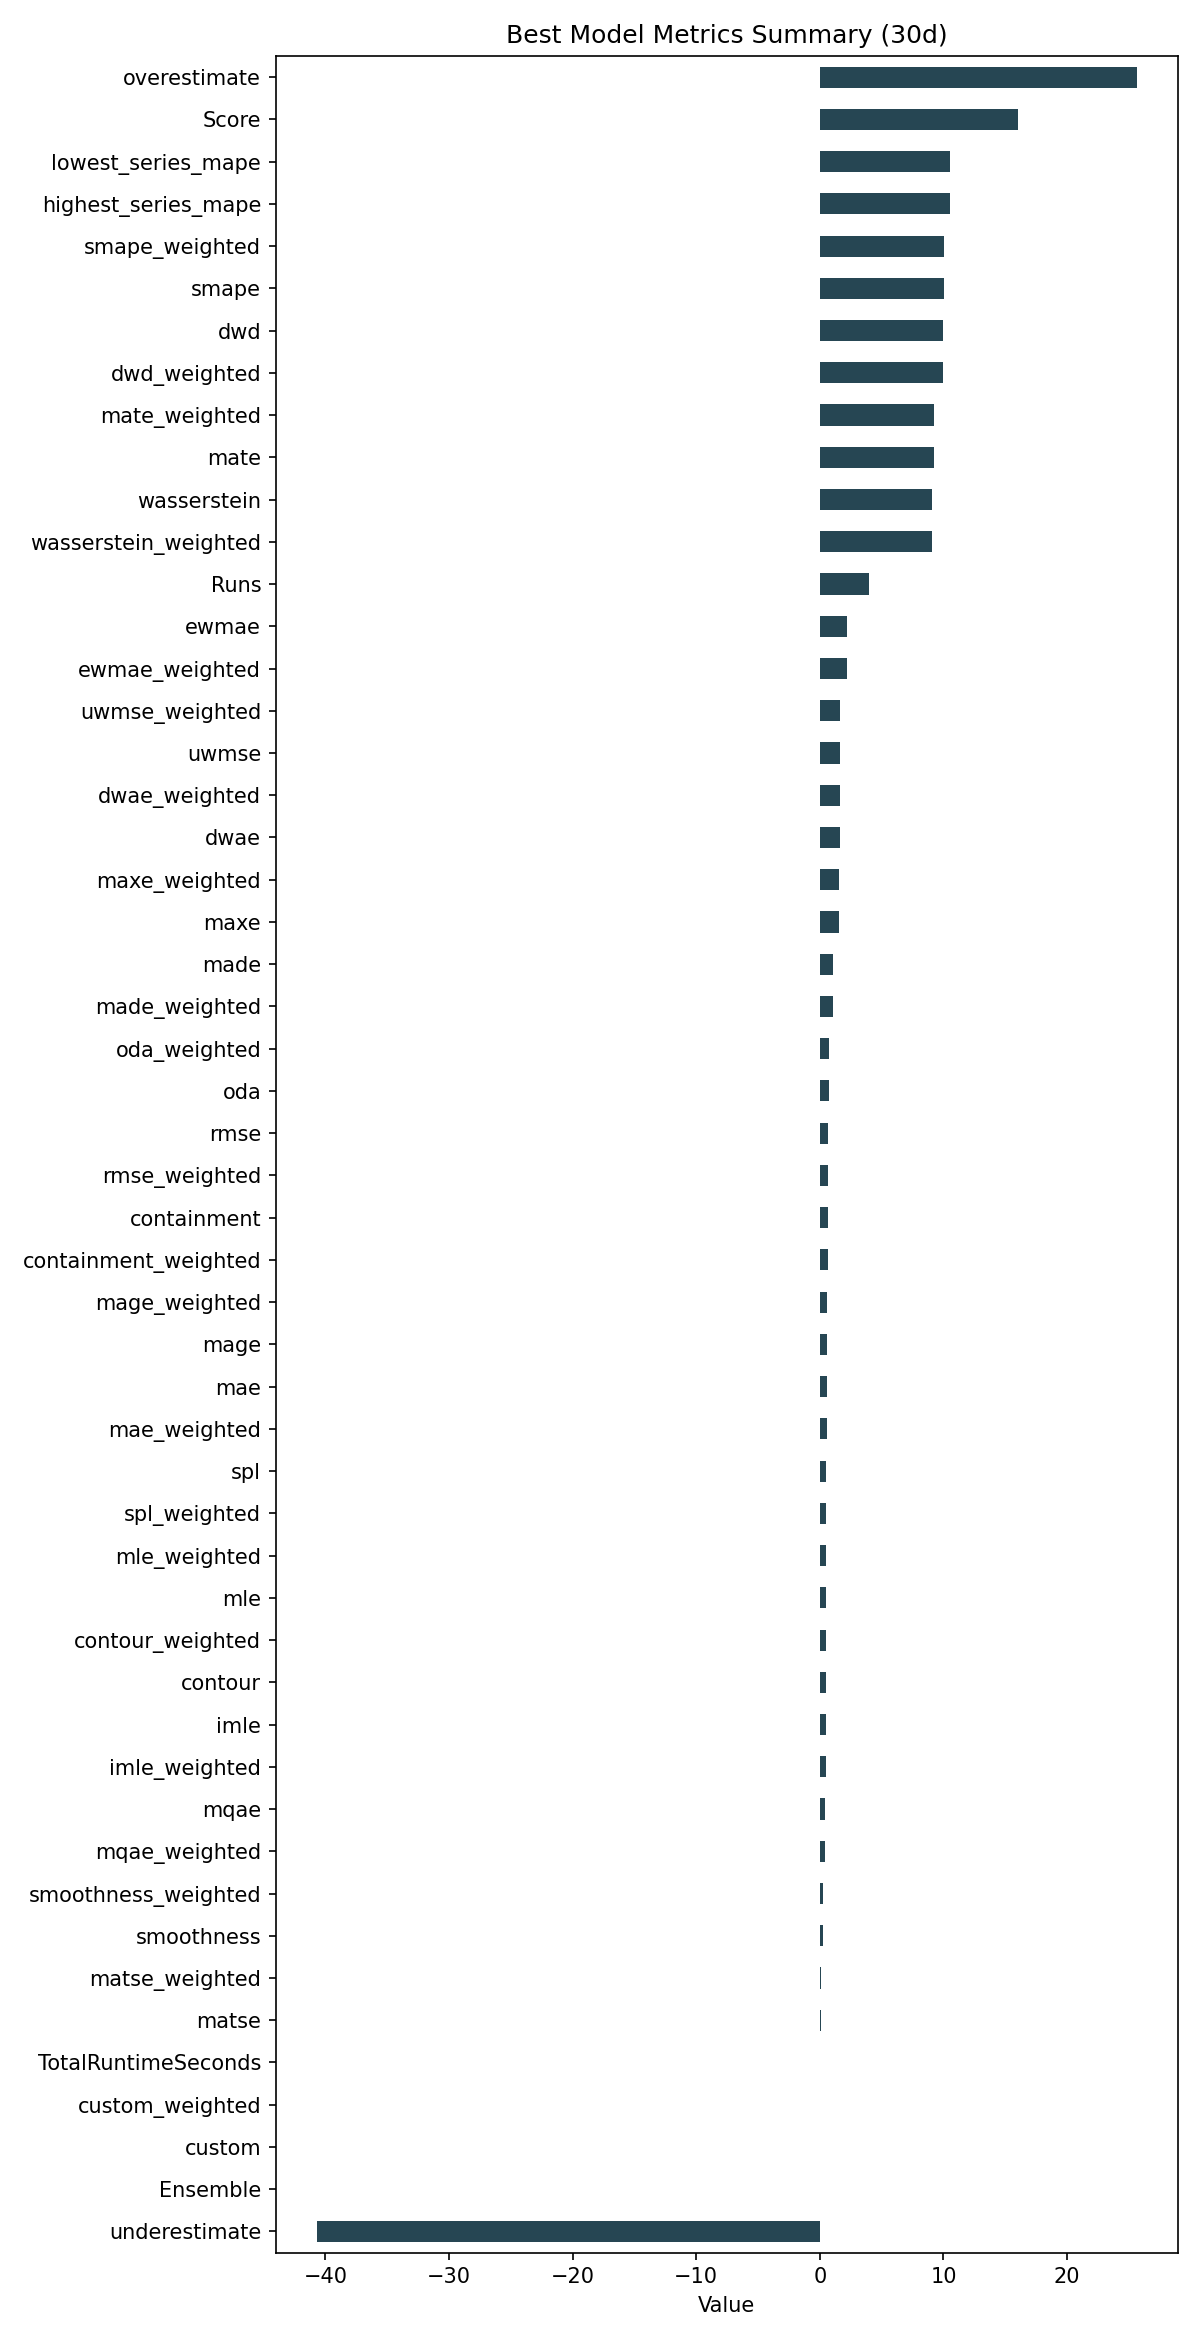

Values plotted in this chart, from the file beside it:
ID, Model, ModelParameters, TransformationParameters, Ensemble, Runs, smape, mae, rmse, made, mage, custom, underestimate, mle, overestimate, imle, spl, containment, contour, maxe, oda, dwae, mqae, ewmae
95566d455b8f56c77e78fad3feaae92c, SectionalMotif, {"window": 7, "point_method": "weighted_…, {"fillna": "ffill", "transformations": {…, 0, 4, 10.05, 0.5526, 0.6601, 1.061, 0.5526, 0.0, -40.7, 0.501, 25.61, 0.4626, 0.5024, 0.65, 0.4917, 1.563, 0.7, 1.617, 0.4415, 2.192
